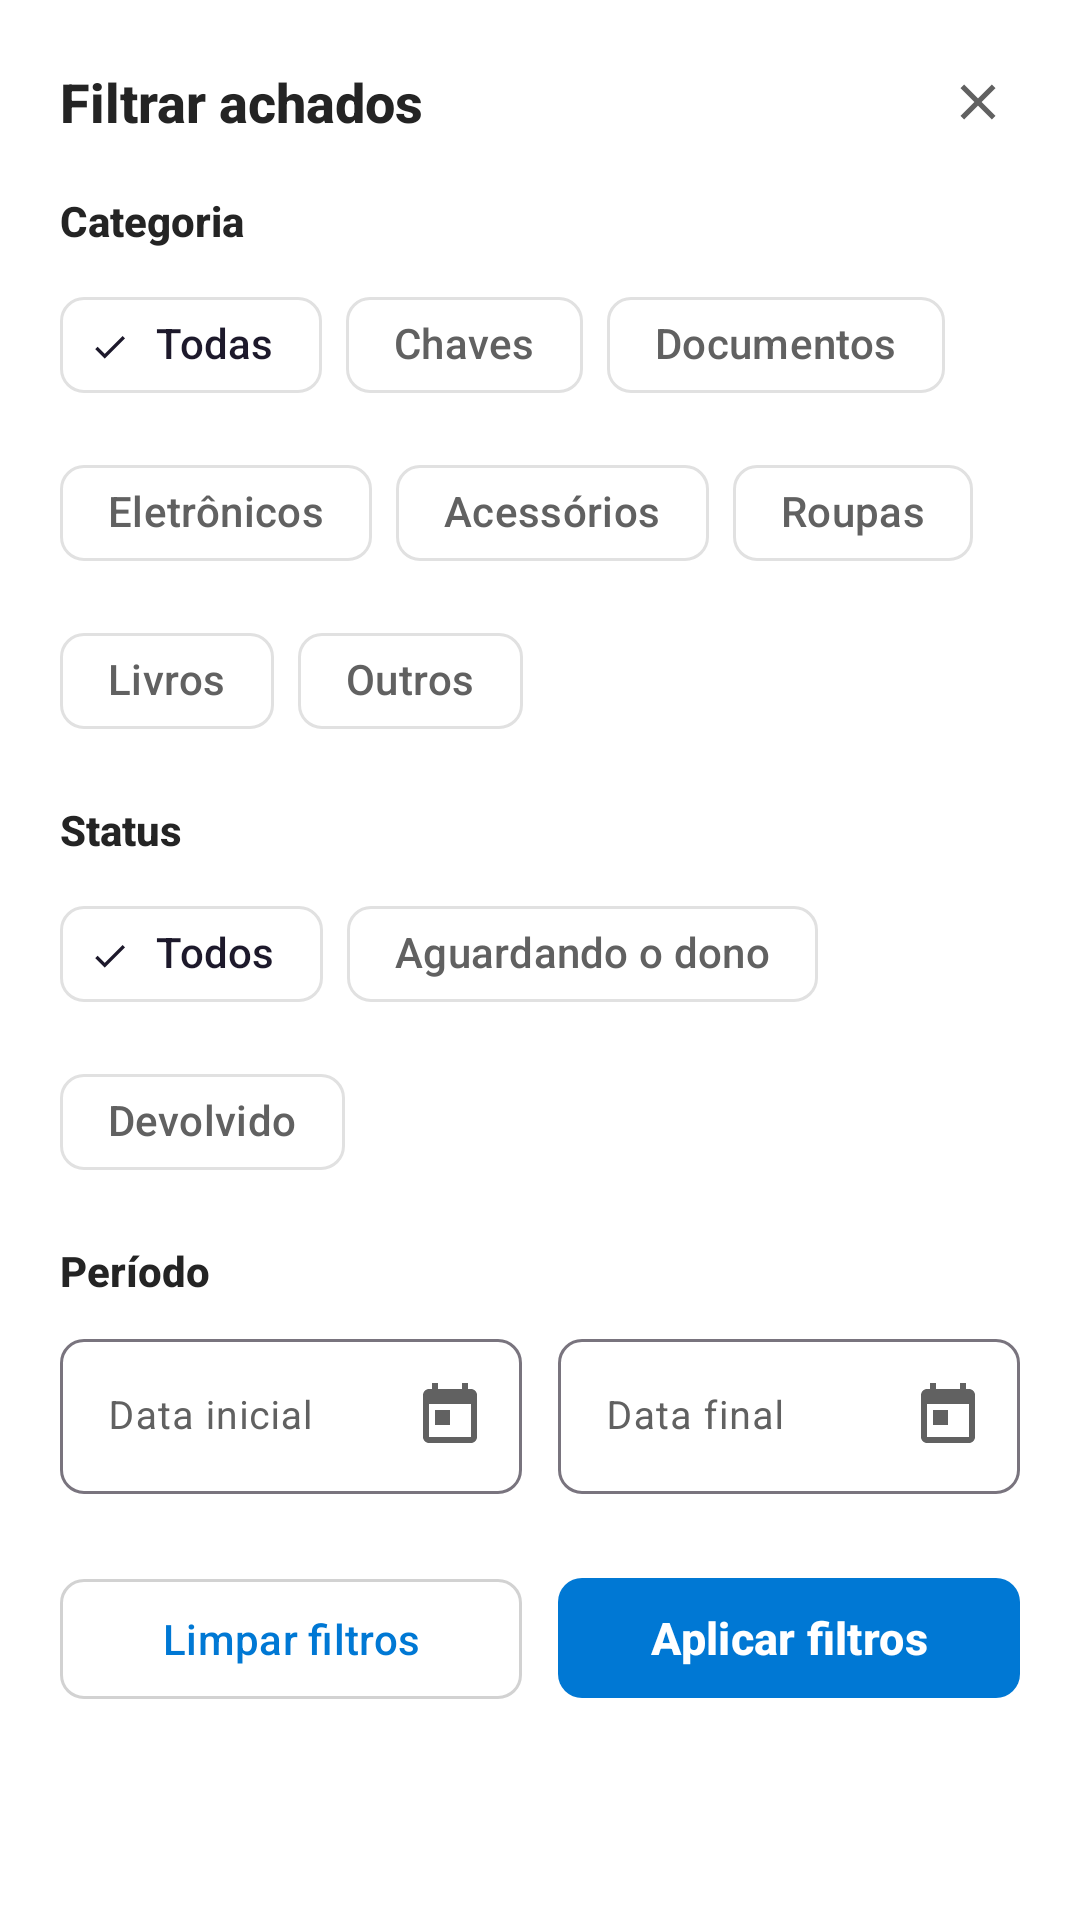

The Android layout XML behind this screen, and the referenced resources:
<!-- AndroidManifest.xml: application theme Theme.AchadosFMP -->
<!-- res/layout/dialog_filter.xml -->
<?xml version="1.0" encoding="utf-8"?>
<ScrollView xmlns:android="http://schemas.android.com/apk/res/android"
    xmlns:app="http://schemas.android.com/apk/res-auto"
    android:layout_width="match_parent"
    android:layout_height="wrap_content"
    android:background="@color/fluent_surface">

    <LinearLayout
        android:layout_width="match_parent"
        android:layout_height="wrap_content"
        android:orientation="vertical"
        android:padding="20dp">

        
        <LinearLayout
            android:layout_width="match_parent"
            android:layout_height="wrap_content"
            android:gravity="center_vertical"
            android:orientation="horizontal">

            <TextView
                android:layout_width="0dp"
                android:layout_height="wrap_content"
                android:layout_weight="1"
                android:fontFamily="sans-serif-medium"
                android:text="Filtrar achados"
                android:textColor="@color/fluent_text_primary"
                android:textSize="18sp"
                android:textStyle="bold" />

            <ImageView
                android:id="@+id/btnFilterClose"
                android:layout_width="28dp"
                android:layout_height="28dp"
                android:background="?attr/selectableItemBackgroundBorderless"
                android:contentDescription="Fechar"
                android:padding="4dp"
                android:src="@drawable/ic_close"
                app:tint="@color/fluent_text_secondary" />
        </LinearLayout>

        
        <TextView
            android:layout_width="wrap_content"
            android:layout_height="wrap_content"
            android:layout_marginTop="16dp"
            android:fontFamily="sans-serif-medium"
            android:text="Categoria"
            android:textColor="@color/fluent_text_primary"
            android:textSize="14sp"
            android:textStyle="bold" />

        <com.google.android.material.chip.ChipGroup
            android:id="@+id/chipGroupFilterCategory"
            android:layout_width="match_parent"
            android:layout_height="wrap_content"
            android:layout_marginTop="8dp"
            app:singleSelection="true">

            <com.google.android.material.chip.Chip
                android:id="@+id/filterCatAll"
                style="@style/Widget.Fluent.Chip"
                android:layout_width="wrap_content"
                android:layout_height="wrap_content"
                android:checked="true"
                android:text="Todas" />

            <com.google.android.material.chip.Chip
                android:id="@+id/filterCatKeys"
                style="@style/Widget.Fluent.Chip"
                android:layout_width="wrap_content"
                android:layout_height="wrap_content"
                android:text="Chaves" />

            <com.google.android.material.chip.Chip
                android:id="@+id/filterCatDocs"
                style="@style/Widget.Fluent.Chip"
                android:layout_width="wrap_content"
                android:layout_height="wrap_content"
                android:text="Documentos" />

            <com.google.android.material.chip.Chip
                android:id="@+id/filterCatElec"
                style="@style/Widget.Fluent.Chip"
                android:layout_width="wrap_content"
                android:layout_height="wrap_content"
                android:text="Eletrônicos" />

            <com.google.android.material.chip.Chip
                android:id="@+id/filterCatAccessories"
                style="@style/Widget.Fluent.Chip"
                android:layout_width="wrap_content"
                android:layout_height="wrap_content"
                android:text="Acessórios" />

            <com.google.android.material.chip.Chip
                android:id="@+id/filterCatClothes"
                style="@style/Widget.Fluent.Chip"
                android:layout_width="wrap_content"
                android:layout_height="wrap_content"
                android:text="Roupas" />

            <com.google.android.material.chip.Chip
                android:id="@+id/filterCatBooks"
                style="@style/Widget.Fluent.Chip"
                android:layout_width="wrap_content"
                android:layout_height="wrap_content"
                android:text="Livros" />

            <com.google.android.material.chip.Chip
                android:id="@+id/filterCatOther"
                style="@style/Widget.Fluent.Chip"
                android:layout_width="wrap_content"
                android:layout_height="wrap_content"
                android:text="Outros" />
        </com.google.android.material.chip.ChipGroup>

        
        <TextView
            android:layout_width="wrap_content"
            android:layout_height="wrap_content"
            android:layout_marginTop="16dp"
            android:fontFamily="sans-serif-medium"
            android:text="Status"
            android:textColor="@color/fluent_text_primary"
            android:textSize="14sp"
            android:textStyle="bold" />

        <com.google.android.material.chip.ChipGroup
            android:id="@+id/chipGroupFilterStatus"
            android:layout_width="match_parent"
            android:layout_height="wrap_content"
            android:layout_marginTop="8dp"
            app:singleSelection="true">

            <com.google.android.material.chip.Chip
                android:id="@+id/filterStatusAll"
                style="@style/Widget.Fluent.Chip"
                android:layout_width="wrap_content"
                android:layout_height="wrap_content"
                android:checked="true"
                android:text="Todos" />

            <com.google.android.material.chip.Chip
                android:id="@+id/filterStatusWaiting"
                style="@style/Widget.Fluent.Chip"
                android:layout_width="wrap_content"
                android:layout_height="wrap_content"
                android:text="Aguardando o dono" />

            <com.google.android.material.chip.Chip
                android:id="@+id/filterStatusDelivered"
                style="@style/Widget.Fluent.Chip"
                android:layout_width="wrap_content"
                android:layout_height="wrap_content"
                android:text="Devolvido" />
        </com.google.android.material.chip.ChipGroup>

        
        <TextView
            android:layout_width="wrap_content"
            android:layout_height="wrap_content"
            android:layout_marginTop="16dp"
            android:fontFamily="sans-serif-medium"
            android:text="Período"
            android:textColor="@color/fluent_text_primary"
            android:textSize="14sp"
            android:textStyle="bold" />

        <LinearLayout
            android:layout_width="match_parent"
            android:layout_height="wrap_content"
            android:layout_marginTop="8dp"
            android:baselineAligned="false"
            android:orientation="horizontal">

            <com.google.android.material.textfield.TextInputLayout
                android:id="@+id/tilStartDate"
                style="@style/Widget.Material3.TextInputLayout.OutlinedBox"
                android:layout_width="0dp"
                android:layout_height="wrap_content"
                android:layout_marginEnd="6dp"
                android:layout_weight="1"
                android:hint="Data inicial"
                app:boxCornerRadiusBottomEnd="8dp"
                app:boxCornerRadiusBottomStart="8dp"
                app:boxCornerRadiusTopEnd="8dp"
                app:boxCornerRadiusTopStart="8dp"
                app:endIconDrawable="@drawable/ic_calendar"
                app:endIconMode="custom">

                <com.google.android.material.textfield.TextInputEditText
                    android:id="@+id/etFilterStartDate"
                    android:layout_width="match_parent"
                    android:layout_height="wrap_content"
                    android:focusable="false"
                    android:inputType="none"
                    android:textSize="13sp" />
            </com.google.android.material.textfield.TextInputLayout>

            <com.google.android.material.textfield.TextInputLayout
                android:id="@+id/tilEndDate"
                style="@style/Widget.Material3.TextInputLayout.OutlinedBox"
                android:layout_width="0dp"
                android:layout_height="wrap_content"
                android:layout_marginStart="6dp"
                android:layout_weight="1"
                android:hint="Data final"
                app:boxCornerRadiusBottomEnd="8dp"
                app:boxCornerRadiusBottomStart="8dp"
                app:boxCornerRadiusTopEnd="8dp"
                app:boxCornerRadiusTopStart="8dp"
                app:endIconDrawable="@drawable/ic_calendar"
                app:endIconMode="custom">

                <com.google.android.material.textfield.TextInputEditText
                    android:id="@+id/etFilterEndDate"
                    android:layout_width="match_parent"
                    android:layout_height="wrap_content"
                    android:focusable="false"
                    android:inputType="none"
                    android:textSize="13sp" />
            </com.google.android.material.textfield.TextInputLayout>
        </LinearLayout>

        
        <LinearLayout
            android:layout_width="match_parent"
            android:layout_height="wrap_content"
            android:layout_marginTop="24dp"
            android:orientation="horizontal">

            <com.google.android.material.button.MaterialButton
                android:id="@+id/btnDialogClearFilter"
                style="@style/Widget.Fluent.Button.Secondary"
                android:layout_width="0dp"
                android:layout_height="wrap_content"
                android:layout_marginEnd="6dp"
                android:layout_weight="1"
                android:text="Limpar filtros" />

            <com.google.android.material.button.MaterialButton
                android:id="@+id/btnDialogApplyFilter"
                style="@style/Widget.Fluent.Button.Primary"
                android:layout_width="0dp"
                android:layout_height="wrap_content"
                android:layout_marginStart="6dp"
                android:layout_weight="1"
                android:text="Aplicar filtros" />
        </LinearLayout>

    </LinearLayout>
</ScrollView>
<!-- resources referenced by this layout -->
<resources>
  <color name="fluent_surface">#FFFFFF</color>
  <color name="fluent_text_primary">#242424</color>
  <color name="fluent_text_secondary">#616161</color>
  <!-- drawable ic_calendar (drawable) -->
  <vector xmlns:android="http://schemas.android.com/apk/res/android"
      android:width="24dp"
      android:height="24dp"
      android:viewportWidth="24"
      android:viewportHeight="24">
      <path
          android:fillColor="@color/fluent_blue_primary"
          android:pathData="M19,3h-1V1h-2v2H8V1H6v2H5c-1.11,0 -1.99,0.9 -1.99,2L3,19c0,1.1 0.89,2 2,2h14c1.1,0 2,-0.9 2,-2V5c0,-1.1 -0.9,-2 -2,-2zm0,16H5V8h14v11zM7,10h5v5H7z"/>
  </vector>
  <!-- drawable ic_close (drawable) -->
  <vector xmlns:android="http://schemas.android.com/apk/res/android"
      android:width="24dp"
      android:height="24dp"
      android:viewportWidth="24"
      android:viewportHeight="24">
      <path
          android:fillColor="@color/fluent_text_primary"
          android:pathData="M19,6.41L17.59,5 12,10.59 6.41,5 5,6.41 10.59,12 5,17.59 6.41,19 12,13.41 17.59,19 19,17.59 13.41,12z"/>
  </vector>
  <style name="Widget.Fluent.Button.Primary" parent="Widget.Material3.Button">
          <item name="backgroundTint">@color/fluent_blue_primary</item>
          <item name="android:textColor">@color/fluent_text_white</item>
          <item name="cornerRadius">8dp</item>
          <item name="android:textAllCaps">false</item>
          <item name="android:textSize">15sp</item>
          <item name="android:textStyle">bold</item>
          <item name="android:minHeight">48dp</item>
      </style>
  <style name="Widget.Fluent.Button.Secondary" parent="Widget.Material3.Button.OutlinedButton">
          <item name="strokeColor">@color/fluent_border</item>
          <item name="strokeWidth">1dp</item>
          <item name="android:textColor">@color/fluent_blue_primary</item>
          <item name="cornerRadius">8dp</item>
          <item name="android:textAllCaps">false</item>
          <item name="android:textSize">14sp</item>
          <item name="android:minHeight">48dp</item>
      </style>
  <style name="Widget.Fluent.Chip" parent="Widget.Material3.Chip.Filter">
          <item name="chipCornerRadius">8dp</item>
          <item name="chipStrokeWidth">1dp</item>
          <item name="chipStrokeColor">@color/fluent_divider</item>
          <item name="chipBackgroundColor">@color/fluent_surface</item>
      </style>
  <style name="Theme.AchadosFMP" parent="Theme.Material3.Light.NoActionBar">
          
          <item name="colorPrimary">@color/fluent_blue_primary</item>
          <item name="colorOnPrimary">@color/fluent_text_white</item>
          <item name="colorPrimaryContainer">@color/fluent_blue_tint</item>
          <item name="colorOnPrimaryContainer">@color/fluent_blue_dark</item>
  
          
          <item name="android:windowBackground">@color/fluent_background</item>
          <item name="colorSurface">@color/fluent_surface</item>
          <item name="colorOnSurface">@color/fluent_text_primary</item>
          <item name="colorSurfaceVariant">@color/fluent_surface_variant</item>
          <item name="colorOnSurfaceVariant">@color/fluent_text_secondary</item>
  
          
          <item name="android:statusBarColor">@color/fluent_surface</item>
          <item name="android:windowLightStatusBar">true</item>
          <item name="android:navigationBarColor">@color/fluent_surface</item>
          <item name="android:windowLightNavigationBar" tools:targetApi="o_mr1">true</item>
  
          
          <item name="android:textColorPrimary">@color/fluent_text_primary</item>
          <item name="android:textColorSecondary">@color/fluent_text_secondary</item>
      </style>
  <color name="fluent_blue_primary">#0078D4</color>
  <color name="fluent_text_white">#FFFFFF</color>
  <color name="fluent_border">#D2D2D2</color>
  <color name="fluent_divider">#E1E1E1</color>
  <color name="fluent_blue_tint">#EFF6FC</color>
  <color name="fluent_blue_dark">#004578</color>
  <color name="fluent_background">#F7F9FC</color>
  <color name="fluent_surface_variant">#F3F5F8</color>
</resources>
